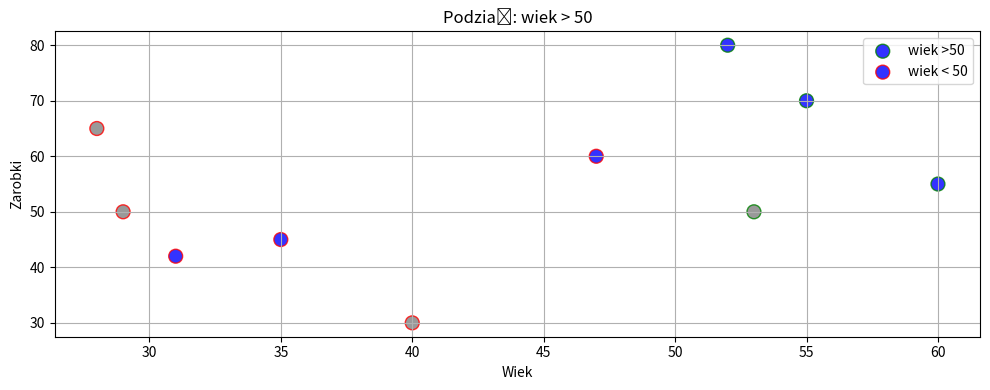
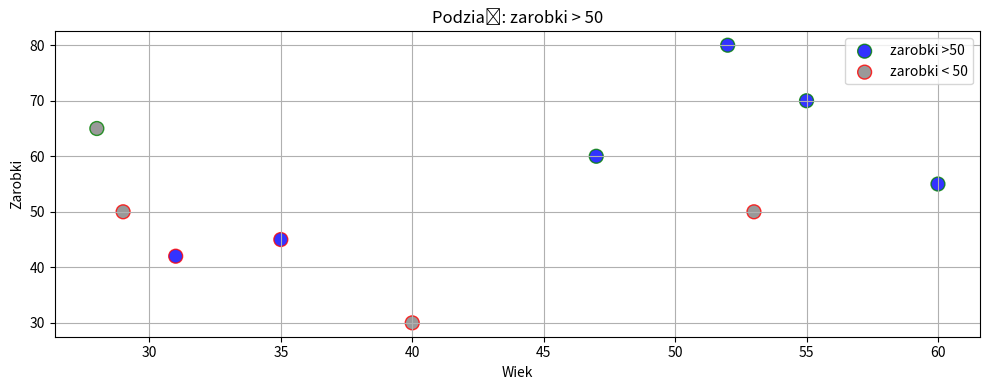

These figures' Python source, in order:
from matplotlib import pyplot as plt

dane = [
    {"wiek": 55, "zarobki": 70, "decyzja": "tak"},
    {"wiek": 53, "zarobki": 50, "decyzja": "nie"},
    {"wiek": 47, "zarobki": 60, "decyzja": "tak"},
    {"wiek": 40, "zarobki": 30, "decyzja": "nie"},
    {"wiek": 35, "zarobki": 45, "decyzja": "tak"},
    {"wiek": 28, "zarobki": 65, "decyzja": "nie"},
    {"wiek": 31, "zarobki": 42, "decyzja": "tak"},
    {"wiek": 29, "zarobki": 50, "decyzja": "nie"},
    {"wiek": 52, "zarobki": 80, "decyzja": "tak"},
    {"wiek": 60, "zarobki": 55, "decyzja": "tak"},
]


# wskaźnik giniego lub entropia (entropia - logarytmiczna - wolniejsza)
# funkcja Giniego (0 - dobrze)
def gini_index(dane):
    total = len(dane)
    if total == 0:
        return 0

    decyzje = [x['decyzja'] for x in dane]
    pozytywne = decyzje.count("tak") / total
    negatywne = decyzje.count("nie") / total
    gini = 1 - (pozytywne ** 2 + negatywne ** 2)
    return gini


def gini_po_podziale(lewa, prawa):
    total = len(lewa) + len(prawa)
    w1 = len(lewa) / total
    w2 = len(prawa) / total
    return w1 * gini_index(lewa) + w2 * gini_index(prawa)


def wypisz_grupe(nazwa, grupa):
    print(f"\n {nazwa} (liczba {len(grupa)}")
    print(f" tak:", sum(1 for x in grupa if x['decyzja'] == 'tak'))
    print(f" nie:", sum(1 for x in grupa if x['decyzja'] == 'nie'))
    print(f" Gini: {round(gini_index(grupa), 3)}")


wiek_value = 50
wiek_lewo = [x for x in dane if x['wiek'] > wiek_value]
wiek_prawo = [x for x in dane if x['wiek'] <= wiek_value]

print("Gini (całość)", round(gini_index(dane), 3))
print("Gini po podziale (wiek > 50)", round(gini_po_podziale(wiek_lewo, wiek_prawo), 3))
# Gini (całość) 0.48
# Gini po podziale (wiek > 50) 0.45

zarobi_value = 50
zarobki_lewa = [x for x in dane if x['zarobki'] > zarobi_value]
zarobki_prawa = [x for x in dane if x['zarobki'] <= zarobi_value]
print("Gini po podziale (zarobki > 50)", round(gini_po_podziale(zarobki_lewa, zarobki_prawa), 3))
# Gini po podziale (zarobki > 50) 0.4

wypisz_grupe("wiek > 50", wiek_lewo)
wypisz_grupe("wiek =< 50", wiek_prawo)
wypisz_grupe("zarobki =< 50", zarobki_prawa)
wypisz_grupe("zarobki >= 50", zarobki_lewa)


# wizualizacja
def narysuj_podzial(lewa, prawa, tytul, split_f):
    plt.figure(figsize=(10, 4))
    for grupa, nazwa, kolor in zip([lewa, prawa], [f"{split_f} >50", f"{split_f} < 50"], ['green', 'red']):
        x = [x['wiek'] for x in grupa]
        y = [x['zarobki'] for x in grupa]
        decyzje = [x['decyzja'] for x in grupa]
        kolory = ['blue' if d == "tak" else "grey" for d in decyzje]
        plt.scatter(x, y, c=kolory, label=nazwa, edgecolors=kolor, s=100, alpha=0.8)

    plt.xlabel("Wiek")
    plt.ylabel("Zarobki")
    plt.title(f"Podział: {split_f} > 50")
    plt.legend()
    plt.grid(True)
    plt.tight_layout()
    plt.show()


narysuj_podzial(wiek_lewo, wiek_prawo, "Podział po wieku", "wiek")
narysuj_podzial(zarobki_lewa, zarobki_prawa, "Podział po zarobkach", "zarobki")
